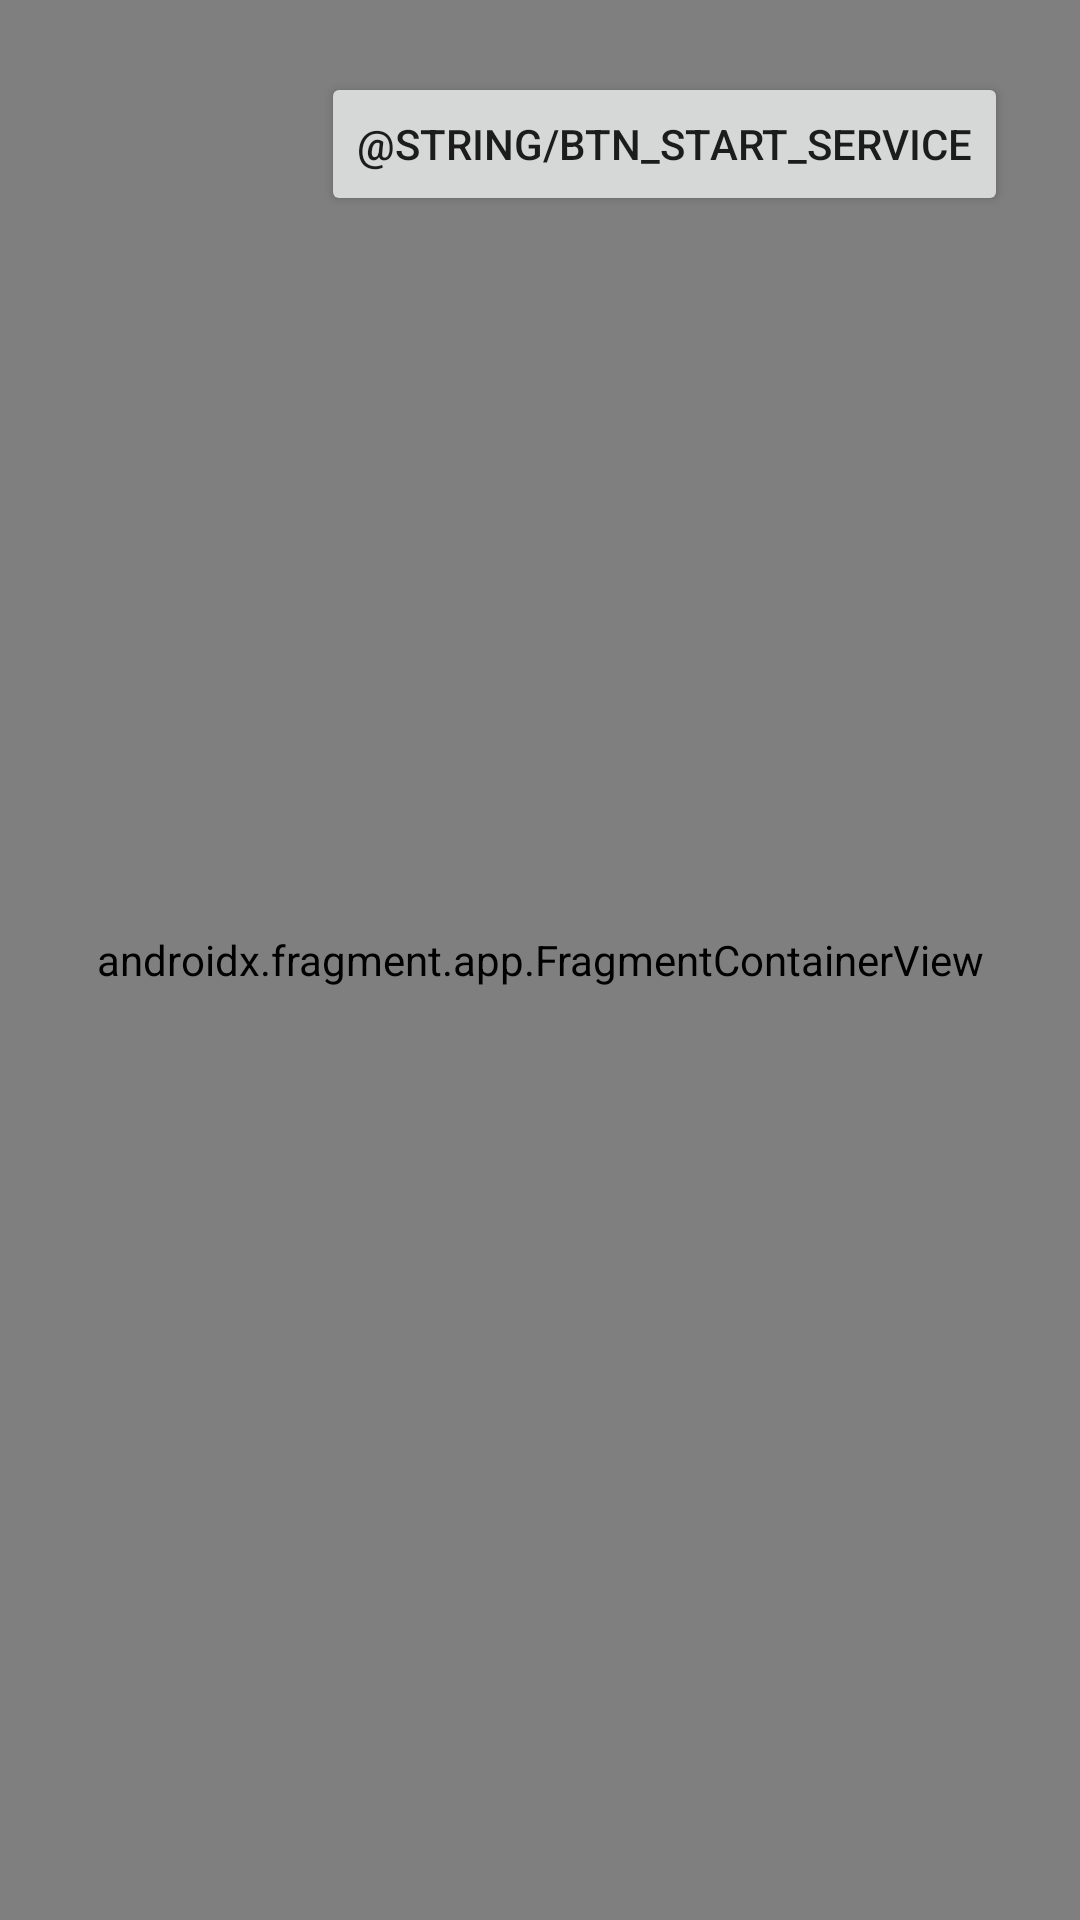

Produce the Android XML layout that renders to this screen, including the resource entries it uses.
<!-- AndroidManifest.xml: application theme Theme.DriverApp -->
<!-- res/layout/fragment_maps.xml -->
<?xml version="1.0" encoding="utf-8"?>
<androidx.constraintlayout.widget.ConstraintLayout
    xmlns:android="http://schemas.android.com/apk/res/android"
    xmlns:app="http://schemas.android.com/apk/res-auto"
    xmlns:tools="http://schemas.android.com/tools"
    android:layout_width="match_parent"
    android:layout_height="match_parent">

    <androidx.fragment.app.FragmentContainerView
        android:id="@+id/map"
        android:name="com.google.android.gms.maps.SupportMapFragment"
        android:layout_width="match_parent"
        android:layout_height="match_parent"
        app:layout_constraintEnd_toEndOf="parent"
        tools:context=".ui.maps.MapsFragment"
        tools:layout_editor_absoluteY="16dp" />

    <Button
        android:id="@+id/btn_start_service"
        android:layout_width="wrap_content"
        android:layout_height="wrap_content"
        android:layout_marginTop="24dp"
        android:layout_marginEnd="24dp"
        android:text="@string/btn_start_service"
        app:layout_constraintEnd_toEndOf="parent"
        app:layout_constraintTop_toTopOf="parent" />
</androidx.constraintlayout.widget.ConstraintLayout>
<!-- resources referenced by this layout -->
<resources>
  <string name="btn_start_service">Start Koordinat Indsamling</string>
  <style name="Theme.DriverApp" parent="Theme.MaterialComponents.DayNight.DarkActionBar">
          
          <item name="colorPrimary">@color/purple_500</item>
          <item name="colorPrimaryVariant">@color/purple_700</item>
          <item name="colorOnPrimary">@color/white</item>
          
          <item name="colorSecondary">@color/teal_200</item>
          <item name="colorSecondaryVariant">@color/teal_700</item>
          <item name="colorOnSecondary">@color/black</item>
          
          <item name="android:statusBarColor" tools:targetApi="l">?attr/colorPrimaryVariant</item>
          
      </style>
  <!-- not gathered from this repository: default colours our renderer supplied (Android Studio template values) -->
  <color name="purple_500">#FF6200EE</color>
  <color name="purple_700">#FF3700B3</color>
  <color name="teal_200">#FF03DAC5</color>
  <color name="teal_700">#FF018786</color>
  <color name="black">#FF000000</color>
  <color name="white">#FFFFFFFF</color>
</resources>
